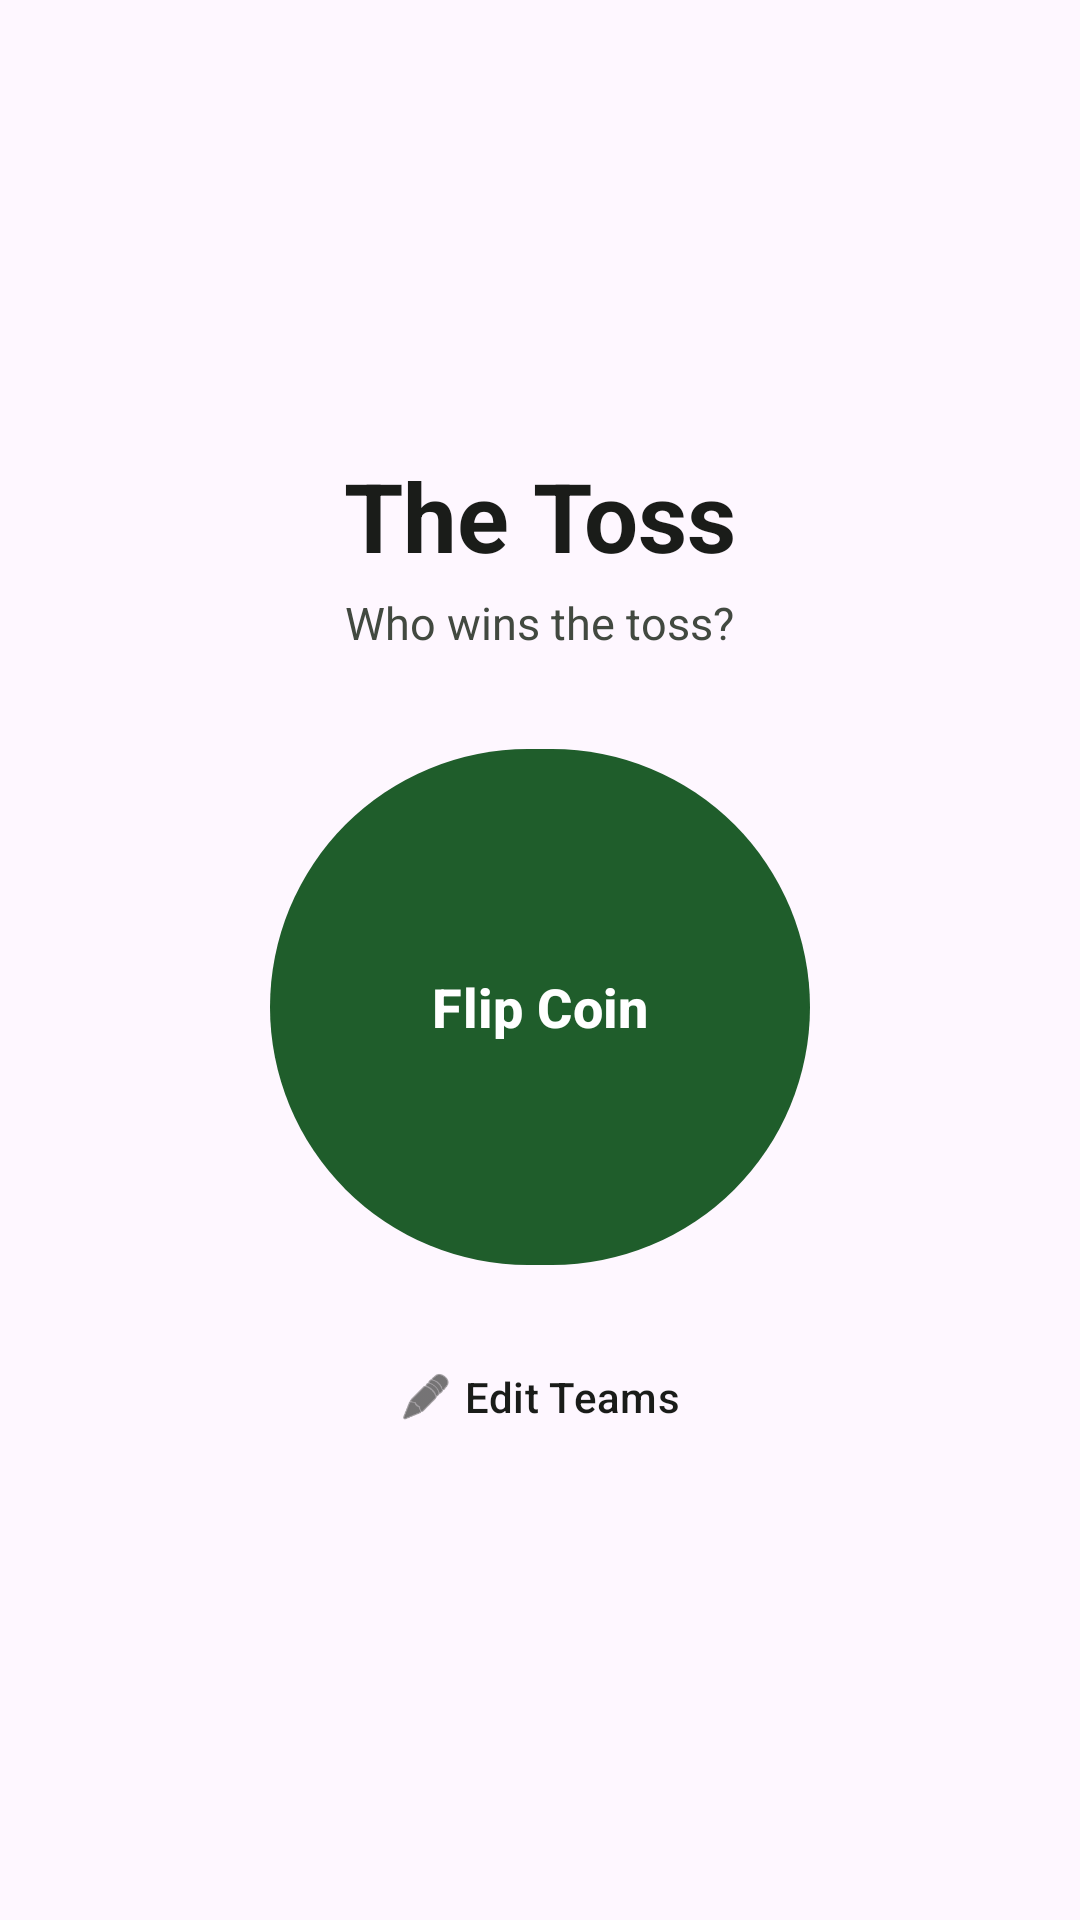

Write the Android layout XML for this screen, with the resource values it uses.
<!-- AndroidManifest.xml: application theme Theme.CricScore -->
<!-- res/layout/activity_toss.xml -->
<?xml version="1.0" encoding="utf-8"?>
<androidx.coordinatorlayout.widget.CoordinatorLayout
    xmlns:android="http://schemas.android.com/apk/res/android"
    xmlns:app="http://schemas.android.com/apk/res-auto"
    android:layout_width="match_parent"
    android:layout_height="match_parent"
    android:background="?android:attr/colorBackground">

    <LinearLayout
        android:layout_width="match_parent"
        android:layout_height="match_parent"
        android:orientation="vertical"
        android:gravity="center"
        android:padding="24dp">

        
        <TextView
            android:layout_width="wrap_content"
            android:layout_height="wrap_content"
            android:text="The Toss"
            android:textSize="32sp"
            android:textStyle="bold"
            android:textColor="?android:attr/textColorPrimary"/>

        <TextView
            android:layout_width="wrap_content"
            android:layout_height="wrap_content"
            android:text="Who wins the toss?"
            android:textSize="15sp"
            android:textColor="?android:attr/textColorSecondary"
            android:layout_marginTop="4dp"
            android:layout_marginBottom="28dp"/>

        
        <com.google.android.material.button.MaterialButton
            android:id="@+id/btnFlip"
            style="@style/Widget.Material3.Button"
            android:layout_width="180dp"
            android:layout_height="180dp"
            android:text="Flip Coin"
            android:textStyle="bold"
            android:textSize="18sp"
            app:backgroundTint="?attr/colorPrimary"
            android:textColor="?attr/colorOnPrimary"
            app:cornerRadius="90dp"/>

        
        <com.google.android.material.button.MaterialButton
            android:id="@+id/btnEditTeams"
            style="@style/Widget.Material3.Button.TextButton"
            android:layout_width="wrap_content"
            android:layout_height="wrap_content"
            android:layout_marginTop="16dp"
            android:text="Edit Teams"
            android:textColor="?android:attr/textColorPrimary"
            app:icon="@android:drawable/ic_menu_edit"
            app:iconTint="?android:attr/textColorPrimary"
            android:visibility="visible"/>

        
        <com.google.android.material.card.MaterialCardView
            android:id="@+id/cvTossResult"
            android:layout_width="match_parent"
            android:layout_height="wrap_content"
            android:layout_marginTop="28dp"
            android:visibility="gone"
            app:cardCornerRadius="20dp"
            app:cardBackgroundColor="?attr/colorSurface"
            app:cardElevation="6dp">

            <TextView
                android:id="@+id/tvTossResult"
                android:layout_width="match_parent"
                android:layout_height="wrap_content"
                android:padding="22dp"
                android:textAlignment="center"
                android:textSize="24sp"
                android:textStyle="bold"
                android:textColor="?android:attr/textColorPrimary"/>
        </com.google.android.material.card.MaterialCardView>

        
        <com.google.android.material.button.MaterialButton
            android:id="@+id/btnStartScoring"
            style="@style/Widget.Material3.Button"
            android:layout_width="match_parent"
            android:layout_height="56dp"
            android:layout_marginTop="26dp"
            android:text="Start Scoring"
            android:textStyle="bold"
            app:backgroundTint="?attr/colorPrimaryContainer"
            android:textColor="?attr/colorOnPrimaryContainer"
            app:cornerRadius="18dp"
            android:visibility="gone"/>

    </LinearLayout>

</androidx.coordinatorlayout.widget.CoordinatorLayout>
<!-- resources referenced by this layout -->
<resources>
  <style name="Theme.CricScore" parent="Base.Theme.CricScore" />
  <style name="Base.Theme.CricScore" parent="Theme.Material3.Light.NoActionBar">
          
          <item name="colorPrimary">@color/light_primary</item>
          <item name="colorOnPrimary">@color/light_on_primary</item>
          <item name="colorPrimaryContainer">@color/light_primary_container</item>
          <item name="colorOnPrimaryContainer">@color/light_on_primary_container</item>
          <item name="colorSecondary">@color/light_accent_red</item>
          <item name="colorOnSecondary">@color/light_on_accent_red</item>
  
          
          <item name="android:windowBackground">@color/light_background</item>
          <item name="colorOnBackground">@color/light_text_primary</item>
          <item name="colorSurface">@color/light_surface</item>
          <item name="colorOnSurface">@color/light_text_primary</item>
          <item name="colorSurfaceVariant">@color/light_elevated_surface</item>
          <item name="colorOnSurfaceVariant">@color/light_text_secondary</item>
  
          
          <item name="android:statusBarColor">@color/light_background</item>
          <item name="android:windowLightStatusBar">true</item>
  
          
          <item name="colorOutline">#C4C7CF</item>
  
          
          <item name="android:textColorPrimary">@color/light_text_primary</item>
          <item name="android:textColorSecondary">@color/light_text_secondary</item>
      </style>
  <color name="light_primary">#1F5D2B</color>
  <color name="light_on_primary">#FFFFFF</color>
  <color name="light_primary_container">#A4F6AC</color>
  <color name="light_on_primary_container">#002108</color>
  <color name="light_accent_red">#BA1A1A</color>
  <color name="light_on_accent_red">#FFFFFF</color>
  <color name="light_background">#FCFDF6</color>
  <color name="light_text_primary">#1A1C19</color>
  <color name="light_surface">#FCFDF6</color>
  <color name="light_elevated_surface">#F0F1EB</color>
  <color name="light_text_secondary">#424940</color>
</resources>
